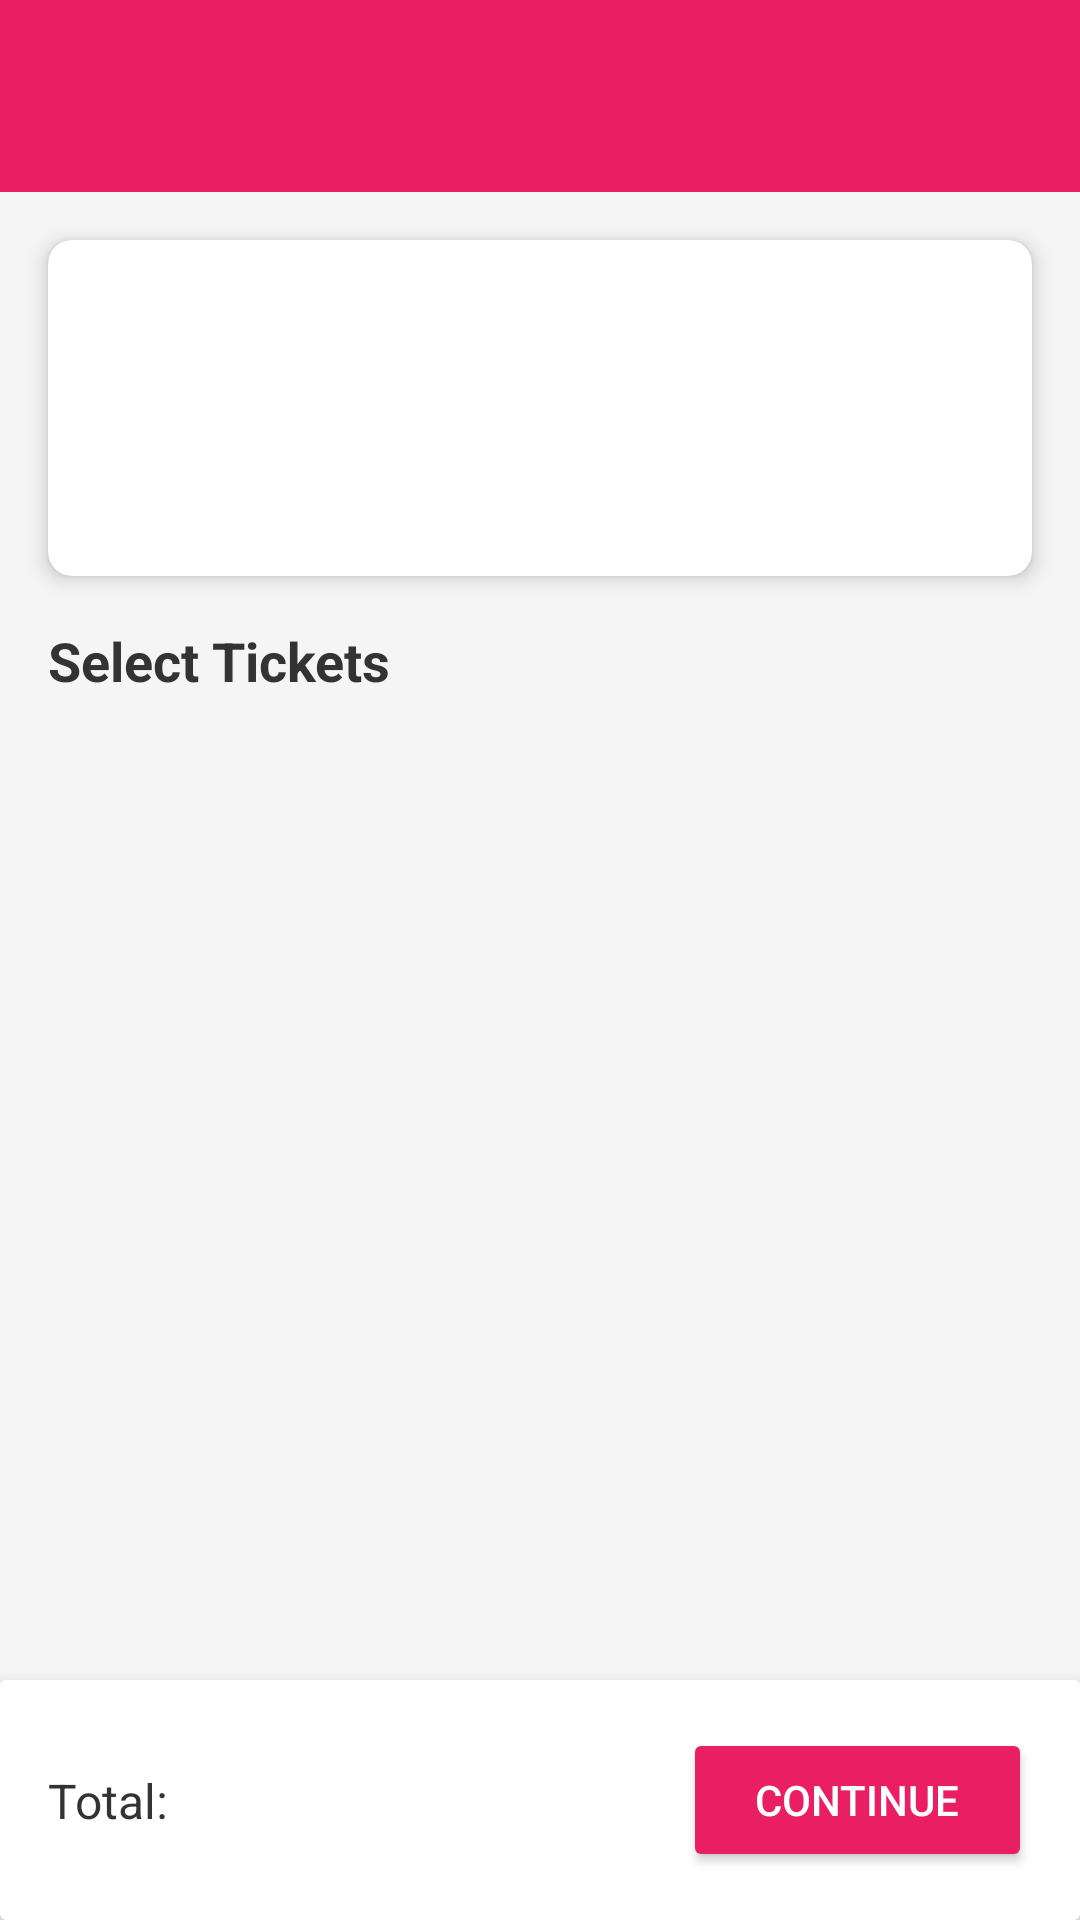

Android layout source for this screen:
<!-- AndroidManifest.xml: application theme Theme.Teskertievents -->
<!-- res/layout/activity_ticket_selection.xml -->
<?xml version="1.0" encoding="utf-8"?>
<androidx.constraintlayout.widget.ConstraintLayout xmlns:android="http://schemas.android.com/apk/res/android"
    xmlns:app="http://schemas.android.com/apk/res-auto"
    xmlns:tools="http://schemas.android.com/tools"
    android:layout_width="match_parent"
    android:layout_height="match_parent"
    android:background="#F5F5F5"
    tools:context=".TicketSelectionActivity">

    <androidx.appcompat.widget.Toolbar
        android:id="@+id/toolbar"
        android:layout_width="match_parent"
        android:layout_height="?attr/actionBarSize"
        android:background="@color/colorPrimary"
        android:elevation="4dp"
        android:theme="@style/ThemeOverlay.AppCompat.Dark.ActionBar"
        app:layout_constraintTop_toTopOf="parent"
        app:popupTheme="@style/ThemeOverlay.AppCompat.Light" />

    <androidx.cardview.widget.CardView
        android:id="@+id/event_info_card"
        android:layout_width="match_parent"
        android:layout_height="wrap_content"
        android:layout_margin="16dp"
        app:cardCornerRadius="8dp"
        app:cardElevation="4dp"
        app:layout_constraintTop_toBottomOf="@id/toolbar">

        <androidx.constraintlayout.widget.ConstraintLayout
            android:layout_width="match_parent"
            android:layout_height="wrap_content">

            <ImageView
                android:id="@+id/event_image_view"
                android:layout_width="80dp"
                android:layout_height="80dp"
                android:layout_margin="16dp"
                android:contentDescription="Event Image"
                android:scaleType="centerCrop"
                app:layout_constraintBottom_toBottomOf="parent"
                app:layout_constraintStart_toStartOf="parent"
                app:layout_constraintTop_toTopOf="parent"
                tools:src="@drawable/placeholder" />

            <TextView
                android:id="@+id/event_title_text_view"
                android:layout_width="0dp"
                android:layout_height="wrap_content"
                android:layout_marginStart="16dp"
                android:layout_marginTop="16dp"
                android:layout_marginEnd="16dp"
                android:ellipsize="end"
                android:maxLines="2"
                android:textColor="#333333"
                android:textSize="16sp"
                android:textStyle="bold"
                app:layout_constraintEnd_toEndOf="parent"
                app:layout_constraintStart_toEndOf="@id/event_image_view"
                app:layout_constraintTop_toTopOf="parent"
                tools:text="STRAUSS &amp; MOZART" />

            <TextView
                android:id="@+id/event_date_text_view"
                android:layout_width="0dp"
                android:layout_height="wrap_content"
                android:layout_marginStart="16dp"
                android:layout_marginTop="4dp"
                android:layout_marginEnd="16dp"
                android:textColor="#757575"
                android:textSize="14sp"
                app:layout_constraintEnd_toEndOf="parent"
                app:layout_constraintStart_toEndOf="@id/event_image_view"
                app:layout_constraintTop_toBottomOf="@id/event_title_text_view"
                tools:text="28 Avril 2025 à 19:30" />

            <TextView
                android:id="@+id/event_venue_text_view"
                android:layout_width="0dp"
                android:layout_height="wrap_content"
                android:layout_marginStart="16dp"
                android:layout_marginTop="4dp"
                android:layout_marginEnd="16dp"
                android:layout_marginBottom="16dp"
                android:textColor="#757575"
                android:textSize="14sp"
                app:layout_constraintBottom_toBottomOf="parent"
                app:layout_constraintEnd_toEndOf="parent"
                app:layout_constraintStart_toEndOf="@id/event_image_view"
                app:layout_constraintTop_toBottomOf="@id/event_date_text_view"
                tools:text="Théâtre de l'opéra" />

        </androidx.constraintlayout.widget.ConstraintLayout>
    </androidx.cardview.widget.CardView>

    <TextView
        android:id="@+id/select_tickets_label"
        android:layout_width="wrap_content"
        android:layout_height="wrap_content"
        android:layout_marginStart="16dp"
        android:layout_marginTop="16dp"
        android:text="Select Tickets"
        android:textColor="#333333"
        android:textSize="18sp"
        android:textStyle="bold"
        app:layout_constraintStart_toStartOf="parent"
        app:layout_constraintTop_toBottomOf="@id/event_info_card" />

    <androidx.recyclerview.widget.RecyclerView
        android:id="@+id/ticket_types_recycler_view"
        android:layout_width="match_parent"
        android:layout_height="0dp"
        android:layout_marginTop="8dp"
        android:layout_marginBottom="16dp"
        app:layout_constraintBottom_toTopOf="@id/bottom_panel"
        app:layout_constraintTop_toBottomOf="@id/select_tickets_label" />

    <androidx.cardview.widget.CardView
        android:id="@+id/bottom_panel"
        android:layout_width="match_parent"
        android:layout_height="wrap_content"
        app:cardElevation="8dp"
        app:layout_constraintBottom_toBottomOf="parent">

        <androidx.constraintlayout.widget.ConstraintLayout
            android:layout_width="match_parent"
            android:layout_height="wrap_content"
            android:padding="16dp">

            <TextView
                android:id="@+id/total_label"
                android:layout_width="wrap_content"
                android:layout_height="wrap_content"
                android:text="Total:"
                android:textColor="#333333"
                android:textSize="16sp"
                app:layout_constraintBottom_toBottomOf="@id/total_price_text_view"
                app:layout_constraintStart_toStartOf="parent"
                app:layout_constraintTop_toTopOf="@id/total_price_text_view" />

            <TextView
                android:id="@+id/total_price_text_view"
                android:layout_width="wrap_content"
                android:layout_height="wrap_content"
                android:layout_marginStart="8dp"
                android:textColor="#E91E63"
                android:textSize="20sp"
                android:textStyle="bold"
                app:layout_constraintBottom_toBottomOf="@id/continue_button"
                app:layout_constraintStart_toEndOf="@id/total_label"
                app:layout_constraintTop_toTopOf="@id/continue_button"
                tools:text="45.0 TND" />

            <Button
                android:id="@+id/continue_button"
                android:layout_width="wrap_content"
                android:layout_height="wrap_content"
                android:backgroundTint="#E91E63"
                android:paddingHorizontal="24dp"
                android:text="Continue"
                android:textColor="@android:color/white"
                app:layout_constraintEnd_toEndOf="parent"
                app:layout_constraintTop_toTopOf="parent" />

        </androidx.constraintlayout.widget.ConstraintLayout>
    </androidx.cardview.widget.CardView>

</androidx.constraintlayout.widget.ConstraintLayout>
<!-- resources referenced by this layout -->
<resources>
  <color name="colorPrimary">#E91E63</color>
  <style name="Theme.Teskertievents" parent="Base.Theme.Teskertievents" />
  <style name="Base.Theme.Teskertievents" parent="Theme.Material3.DayNight.NoActionBar">
          
          
      </style>
</resources>
